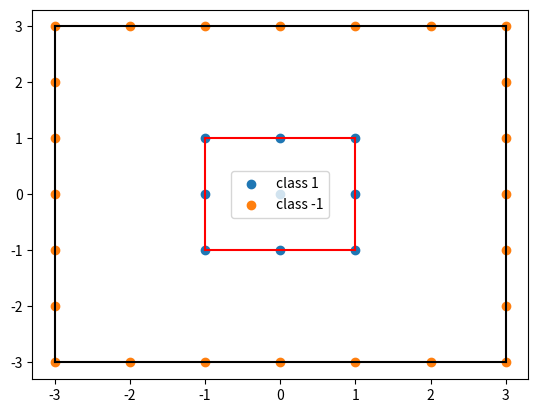

Write the Python code that produced this figure.
#Building and plotting the convex hull of the given data sets.

from matplotlib import pyplot as plt
from random import randint
from math import atan2

set1={'vectors1':[[0,-1],[0,0],[0,1],[1,-1],[1,0],[1,1],[-1,-1],[-1,0],[-1,1]],'class1':1}
set2={'vectors2':[[-3,3],[-3,1],[-3,0],[-3,-1],[-3,-3],[-1,3],[-1,-3],[0,3],[0,-3],[1,3],[1,-3],[3,3],[3,1],[3,0],[3,-1],[3,-3],[-2,3],[-3,2],[-3,-2],[-2,-3],[2,3],[3,2],[3,-2],[2,-3]],'class2':-1}
vecs1=set1.get('vectors1')
vecs2=set2.get('vectors2')
def scatterplot(coords1, coords2, convex_hull1=None, convex_hull2=None):
    xs1, ys1 = zip(*coords1)
    xs2, ys2 = zip(*coords2)
    plt.scatter(xs1, ys1, label='class 1')
    plt.scatter(xs2, ys2, label='class -1')
    plt.legend()
    if convex_hull1 != None:
        for i in range(1,len(convex_hull1)+1):
            if i == len(convex_hull1): i=0
            c0=convex_hull1[i-1]
            c1=convex_hull1[i]
            plt.plot((c0[0],c1[0]),(c0[1],c1[1]),'r')
    if convex_hull2 != None:
        for i in range(1, len(convex_hull2) + 1):
            if i == len(convex_hull2): i = 0
            c0 = convex_hull2[i - 1]
            c1 = convex_hull2[i]
            plt.plot((c0[0], c1[0]), (c0[1], c1[1]), 'k')
    plt.show()

def polar_angle(p0,p1=None):
    if p1 == None: p1 = lock
    yspan = p0[1] - p1[1]
    xspan = p0[0] - p1[0]
    return atan2(yspan, xspan)

def distance(p0,p1=None):
    if p1 == None: p1=lock
    yspan = p0[1] - p1[1]
    xspan = p0[0] - p1[0]
    return yspan ** 2 + xspan ** 2

def det(p1,p2,p3):
    return (p2[0]-p1[0])*(p3[1]-p1[1])\
           -(p2[1]-p1[1])*(p3[0]-p1[0])

def qs(a):
    if len(a)<=1: return a
    smaller,equal,larger=[],[],[]
    piv_ang=polar_angle(a[randint(0,len(a)-1)])
    for pt in a:
        pt_ang=polar_angle(pt)
        if pt_ang<piv_ang: smaller.append(pt)
        elif pt_ang==piv_ang: equal.append(pt)
        else:                 larger.append(pt)
    return qs(smaller) \
           + sorted(equal, key=distance) \
           + qs(larger)

def convexhull_test(points,show_progress=False):
    global lock

    min_idx=None
    for i,(x,y) in enumerate(points):
        if min_idx == None or y<points[min_idx][1]:
            min_idx=i
        if y==points[min_idx][1] and x<points[min_idx][0]:
            min_idx=i
    lock=points[min_idx]
    sorted_pts= qs(points)
    del sorted_pts[sorted_pts.index(lock)]

    hull=[lock, sorted_pts[0]]
    for s in sorted_pts[1:]:
        while det(hull[-2],hull[-1],s)<=0:
            del hull[-1]
            if len(hull)<2:
                break
        hull.append(s)
        if show_progress: scatterplot(points, hull)
    return hull

hull1=convexhull_test(vecs1, False)
hull2= convexhull_test(vecs2, False)
scatterplot(vecs1, vecs2, hull1, hull2)






